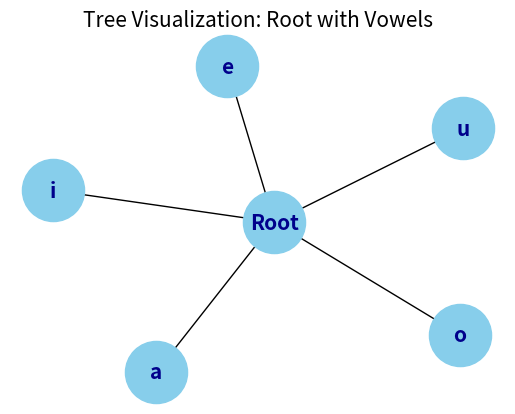

The script that saved this image:
import matplotlib.pyplot as plt
import networkx as nx

# Create a directed graph
G = nx.DiGraph()

# Add the root and its children
G.add_node("Root")
vowels = ["a", "e", "i", "o", "u"]
for vowel in vowels:
    G.add_edge("Root", vowel)

# Define positions for the nodes
pos = nx.spring_layout(G)

# Draw the nodes
nx.draw_networkx_nodes(G, pos, node_size=2000, node_color="skyblue")

# Draw the edges
nx.draw_networkx_edges(G, pos, arrowstyle="-|>", arrowsize=20, edge_color="black")

# Draw the labels
nx.draw_networkx_labels(G, pos, font_size=15, font_weight="bold", font_color="darkblue")

# Set the title
plt.title("Tree Visualization: Root with Vowels", fontsize=15)

# Hide the axes
plt.axis("off")

# Show the plot
plt.show()
